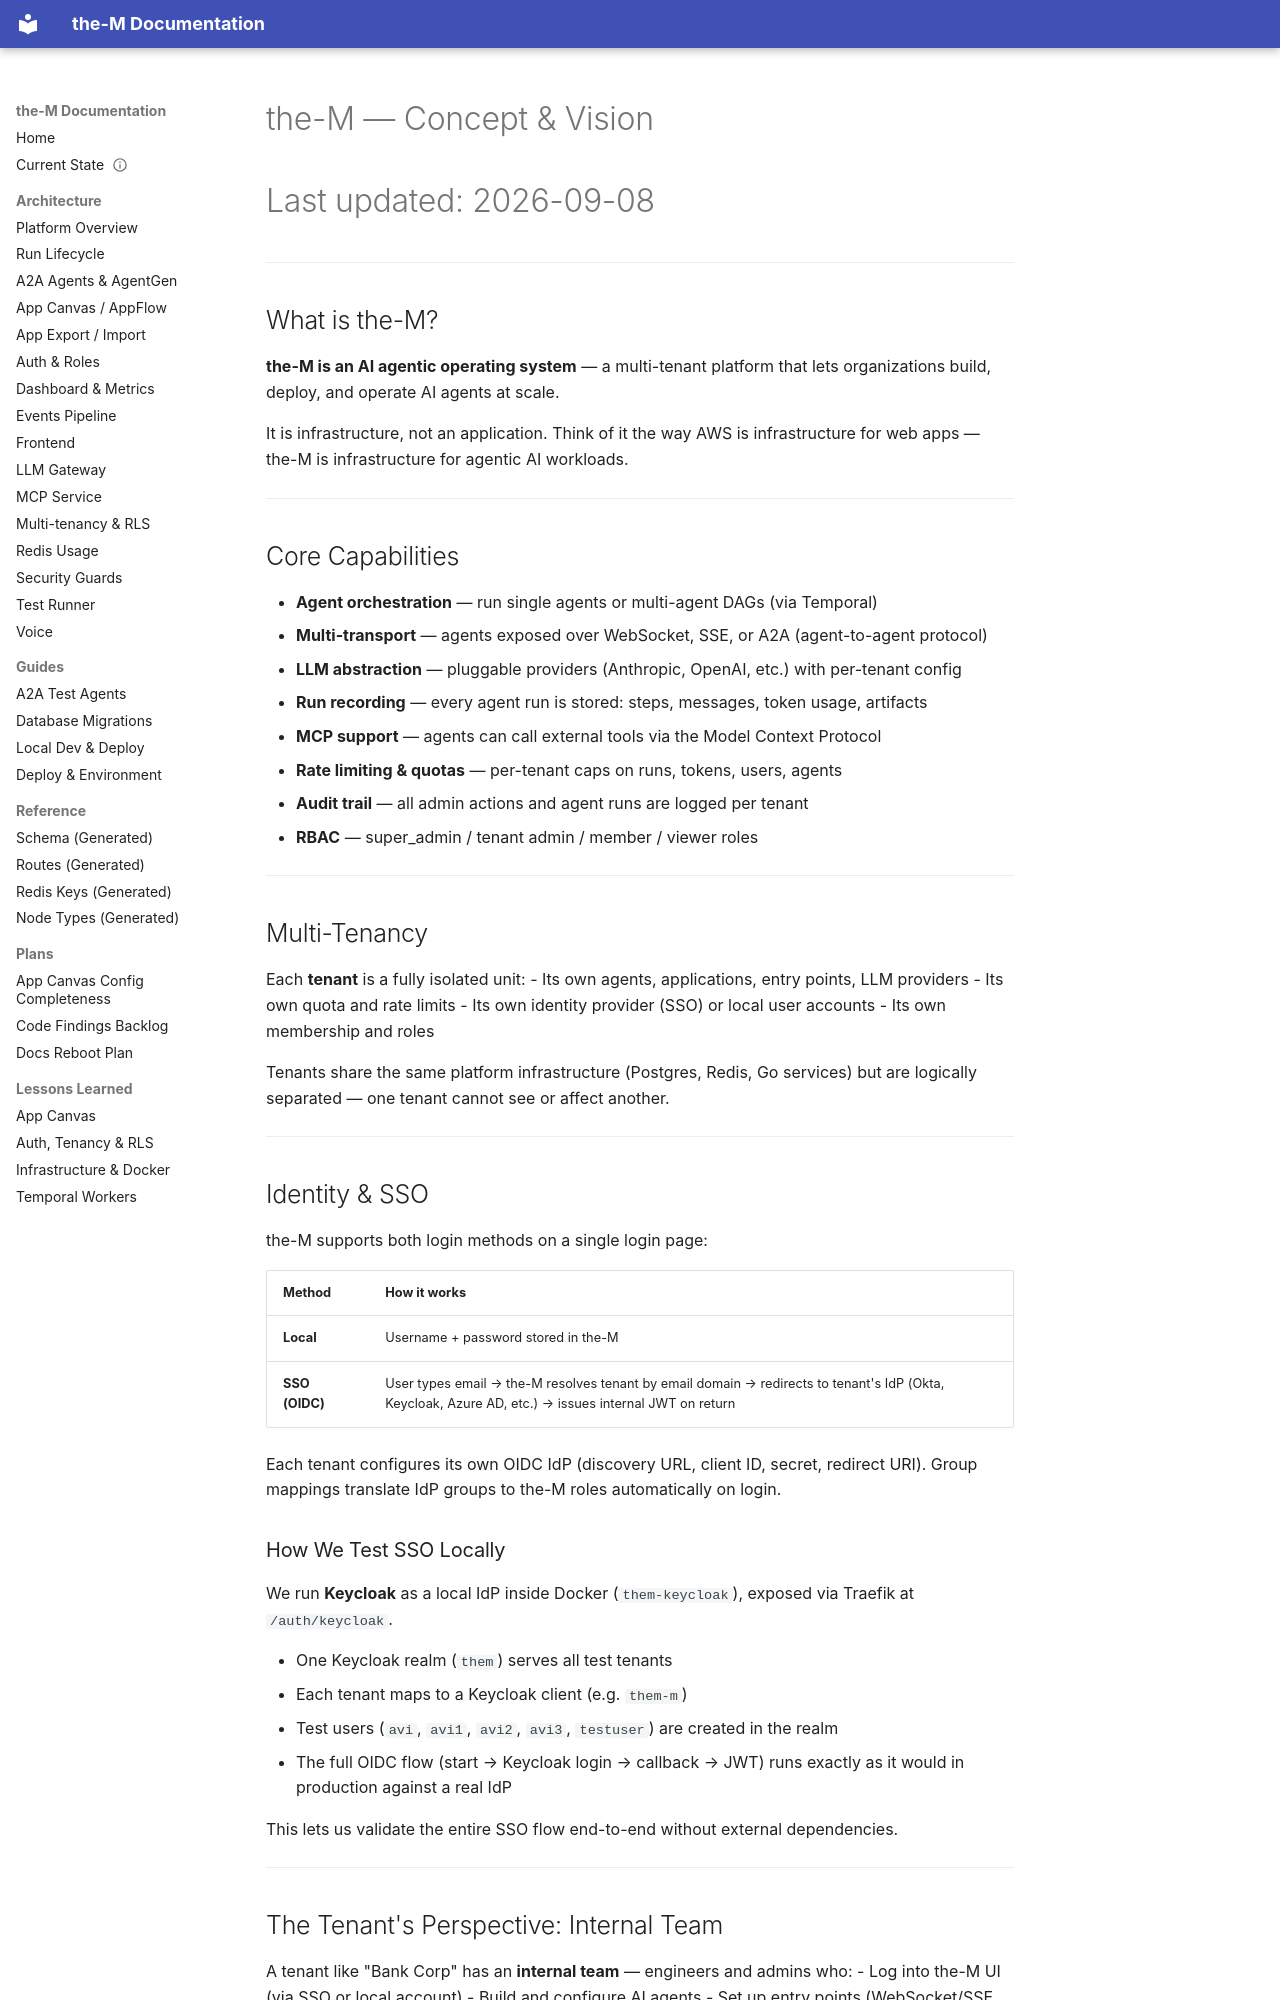

repository: aviciot/theM · page: THE-M_CONCEPT/index.html · generator: mkdocs

# the-M — Concept & Vision
# Last updated: 2026-09-08

---

## What is the-M?

**the-M is an AI agentic operating system** — a multi-tenant platform that lets organizations build, deploy, and operate AI agents at scale.

It is infrastructure, not an application. Think of it the way AWS is infrastructure for web apps — the-M is infrastructure for agentic AI workloads.

---

## Core Capabilities

- **Agent orchestration** — run single agents or multi-agent DAGs (via Temporal)
- **Multi-transport** — agents exposed over WebSocket, SSE, or A2A (agent-to-agent protocol)
- **LLM abstraction** — pluggable providers (Anthropic, OpenAI, etc.) with per-tenant config
- **Run recording** — every agent run is stored: steps, messages, token usage, artifacts
- **MCP support** — agents can call external tools via the Model Context Protocol
- **Rate limiting & quotas** — per-tenant caps on runs, tokens, users, agents
- **Audit trail** — all admin actions and agent runs are logged per tenant
- **RBAC** — super_admin / tenant admin / member / viewer roles

---

## Multi-Tenancy

Each **tenant** is a fully isolated unit:
- Its own agents, applications, entry points, LLM providers
- Its own quota and rate limits
- Its own identity provider (SSO) or local user accounts
- Its own membership and roles

Tenants share the same platform infrastructure (Postgres, Redis, Go services) but are logically separated — one tenant cannot see or affect another.

---

## Identity & SSO

the-M supports both login methods on a single login page:

| Method | How it works |
|---|---|
| **Local** | Username + password stored in the-M |
| **SSO (OIDC)** | User types email → the-M resolves tenant by email domain → redirects to tenant's IdP (Okta, Keycloak, Azure AD, etc.) → issues internal JWT on return |

Each tenant configures its own OIDC IdP (discovery URL, client ID, secret, redirect URI).
Group mappings translate IdP groups to the-M roles automatically on login.

### How We Test SSO Locally

We run **Keycloak** as a local IdP inside Docker (`them-keycloak`), exposed via Traefik at `/auth/keycloak`.

- One Keycloak realm (`them`) serves all test tenants
- Each tenant maps to a Keycloak client (e.g. `them-m`)
- Test users (`avi`, `avi1`, `avi2`, `avi3`, `testuser`) are created in the realm
- The full OIDC flow (start → Keycloak login → callback → JWT) runs exactly as it would in production against a real IdP

This lets us validate the entire SSO flow end-to-end without external dependencies.

---
